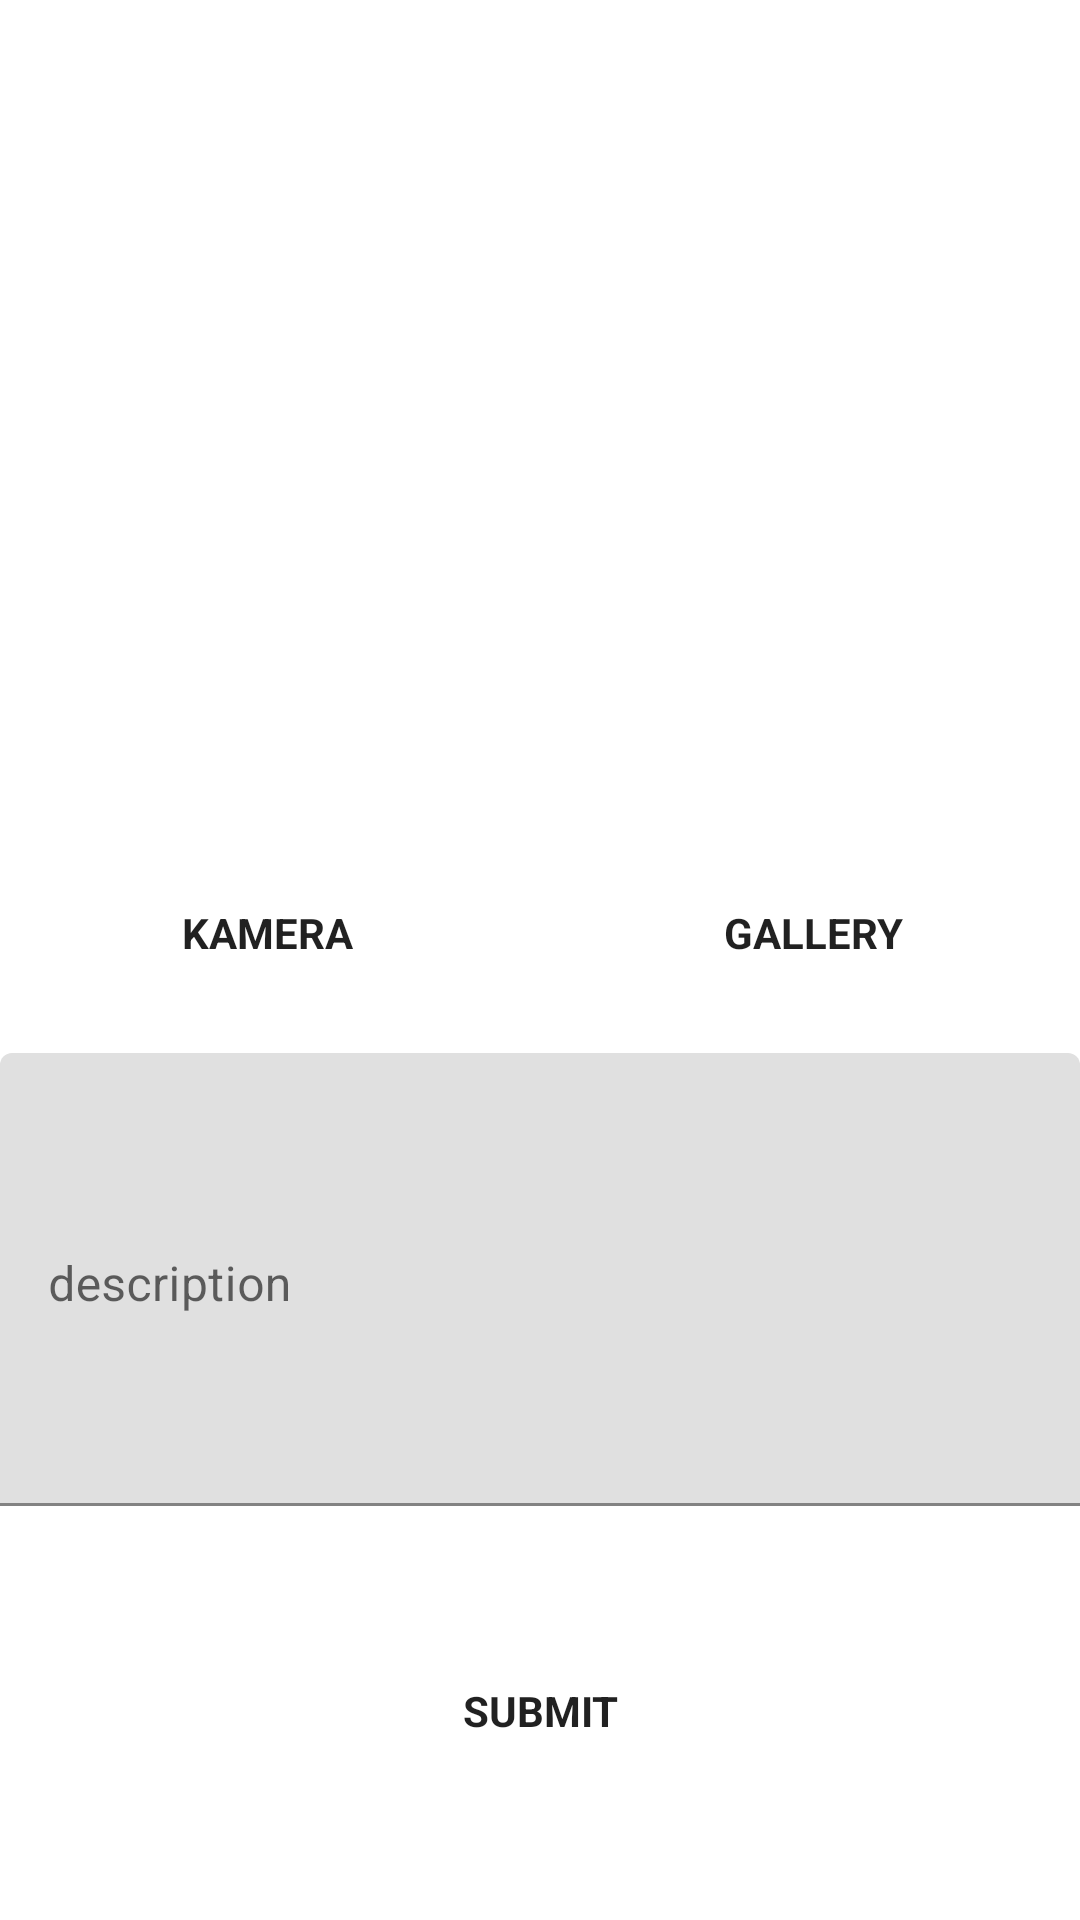

Here is an Android app screen rendered from its layout file. Give the layout XML and the strings, colors and styles it references.
<!-- AndroidManifest.xml: application theme Theme.IntermediateIqbal -->
<!-- res/layout/activity_add_story.xml -->
<?xml version="1.0" encoding="utf-8"?>
<androidx.constraintlayout.widget.ConstraintLayout xmlns:android="http://schemas.android.com/apk/res/android"
    xmlns:app="http://schemas.android.com/apk/res-auto"
    xmlns:tools="http://schemas.android.com/tools"
    android:layout_width="match_parent"
    android:layout_height="match_parent"
    tools:context=".addStory.AddStoryActivity">

    <ImageView
        android:id="@+id/tv_add_img"
        android:layout_width="0dp"
        android:layout_height="255dp"
        android:layout_marginStart="8dp"
        android:layout_marginTop="16dp"
        android:layout_marginEnd="8dp"
        android:scaleType="fitCenter"
        app:layout_constraintEnd_toEndOf="parent"
        app:layout_constraintStart_toStartOf="parent"
        app:layout_constraintTop_toTopOf="parent"
        app:srcCompat="@drawable/ic_baseline_image_24"
        tools:ignore="ImageContrastCheck" />

    <Button
        android:id="@+id/btn_add_camera"
        android:background="@drawable/shapebutton"
        android:layout_width="130dp"
        android:layout_height="wrap_content"
        android:layout_marginStart="24dp"
        android:layout_marginTop="16dp"
        android:fontFamily="sans-serif"
        android:text="Kamera"
        android:textSize="14sp"
        android:textStyle="bold"
        app:layout_constraintStart_toStartOf="parent"
        app:layout_constraintTop_toBottomOf="@+id/tv_add_img" />

    <Button
        android:id="@+id/btn_add_galery"
        android:background="@drawable/shapebutton"
        android:layout_width="130dp"
        android:layout_height="wrap_content"
        android:layout_marginTop="16dp"
        android:layout_marginEnd="24dp"
        android:fontFamily="sans-serif"
        android:text="Gallery"
        android:textSize="14sp"
        android:textStyle="bold"
        app:layout_constraintEnd_toEndOf="parent"
        app:layout_constraintTop_toBottomOf="@+id/tv_add_img" />

    <com.google.android.material.textfield.TextInputLayout
        android:id="@+id/ed_add_description_layout"
        android:layout_width="360dp"
        android:layout_height="151dp"
        android:layout_marginStart="16dp"
        android:layout_marginTop="16dp"
        android:layout_marginEnd="16dp"
        android:fontFamily="sans-serif"
        android:gravity="top"
        android:inputType="text|textMultiLine"
        android:padding="0dp"
        android:textSize="14sp"
        app:layout_constraintEnd_toEndOf="parent"
        app:layout_constraintStart_toStartOf="parent"
        app:layout_constraintTop_toBottomOf="@+id/btn_add_galery">

        <com.google.android.material.textfield.TextInputEditText
            android:id="@+id/ed_add_description"
            android:layout_width="match_parent"
            android:layout_height="match_parent"
            android:gravity="top"
            android:hint="description"/>
    </com.google.android.material.textfield.TextInputLayout>

    <Button
        android:id="@+id/button_add"
        android:background="@drawable/shapebutton"
        android:layout_width="360dp"
        android:layout_height="52dp"
        android:layout_marginTop="16dp"
        android:layout_marginBottom="16dp"
        android:fontFamily="sans-serif"
        android:includeFontPadding="false"
        android:text="Submit"
        android:textSize="14sp"
        android:textStyle="bold"
        app:layout_constraintBottom_toBottomOf="parent"
        app:layout_constraintEnd_toEndOf="@+id/ed_add_description_layout"
        app:layout_constraintHorizontal_bias="1.0"
        app:layout_constraintStart_toStartOf="@+id/ed_add_description_layout"
        app:layout_constraintTop_toBottomOf="@+id/ed_add_description_layout" />

    <ProgressBar
        android:id="@+id/progressBar"
        style="?android:attr/progressBarStyle"
        android:layout_width="wrap_content"
        android:layout_height="wrap_content"
        app:layout_constraintBottom_toBottomOf="parent"
        app:layout_constraintEnd_toEndOf="parent"
        app:layout_constraintStart_toStartOf="parent"
        app:layout_constraintTop_toTopOf="parent"
        android:visibility="gone"/>

</androidx.constraintlayout.widget.ConstraintLayout>
<!-- resources referenced by this layout -->
<resources>
  <style name="Theme.IntermediateIqbal" parent="Theme.MaterialComponents.DayNight.DarkActionBar">
          
          <item name="colorPrimary">@color/purple_500</item>
          <item name="colorPrimaryVariant">@color/purple_700</item>
          <item name="colorOnPrimary">@color/white</item>
          
          <item name="colorSecondary">@color/teal_200</item>
          <item name="colorSecondaryVariant">@color/teal_700</item>
          <item name="colorOnSecondary">@color/black</item>
          
          <item name="android:statusBarColor" tools:targetApi="l">?attr/colorPrimaryVariant</item>
          
      </style>
  <color name="purple_500">#ff815e</color>
  <color name="purple_700">#CD765E</color>
  <color name="white">#FFFFFFFF</color>
  <color name="teal_200">#FF03DAC5</color>
  <color name="teal_700">#FF018786</color>
  <color name="black">#FF000000</color>
</resources>
